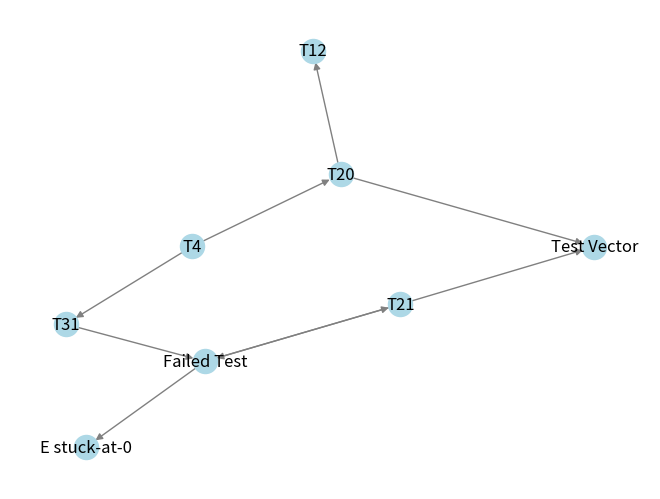

The script that saved this image:
import matplotlib.pyplot as plt
import networkx as nx

# Tworzenie pustego obiektu grafu
G = nx.DiGraph()

# Dodawanie krawędzi do grafu
G.add_edge('T4', 'T31')
G.add_edge('T4', 'T20')

G.add_edge('T20', 'T12')
G.add_edge('T20', 'Test Vector')

G.add_edge('T31', 'Failed Test')
 
G.add_edge('Failed Test', 'T21')

G.add_edge('T21', 'Failed Test')
G.add_edge('T21', 'Test Vector')

G.add_edge('Failed Test', 'E stuck-at-0')

# Rysowanie grafu
pos = nx.spring_layout(G)
nx.draw(G, pos, with_labels=True, node_color='lightblue', edge_color='gray')

# Wyświetlanie grafu
plt.show()
